Run: headless pygame with SDL's dummy video driver; simulated clock (each Clock.tick advances the game by its frame time, no real sleeping); random seed 0; keys injected as events and as key.get_pressed() state; no mouse input; restart key R tapped at the start of phases 3 and 4.
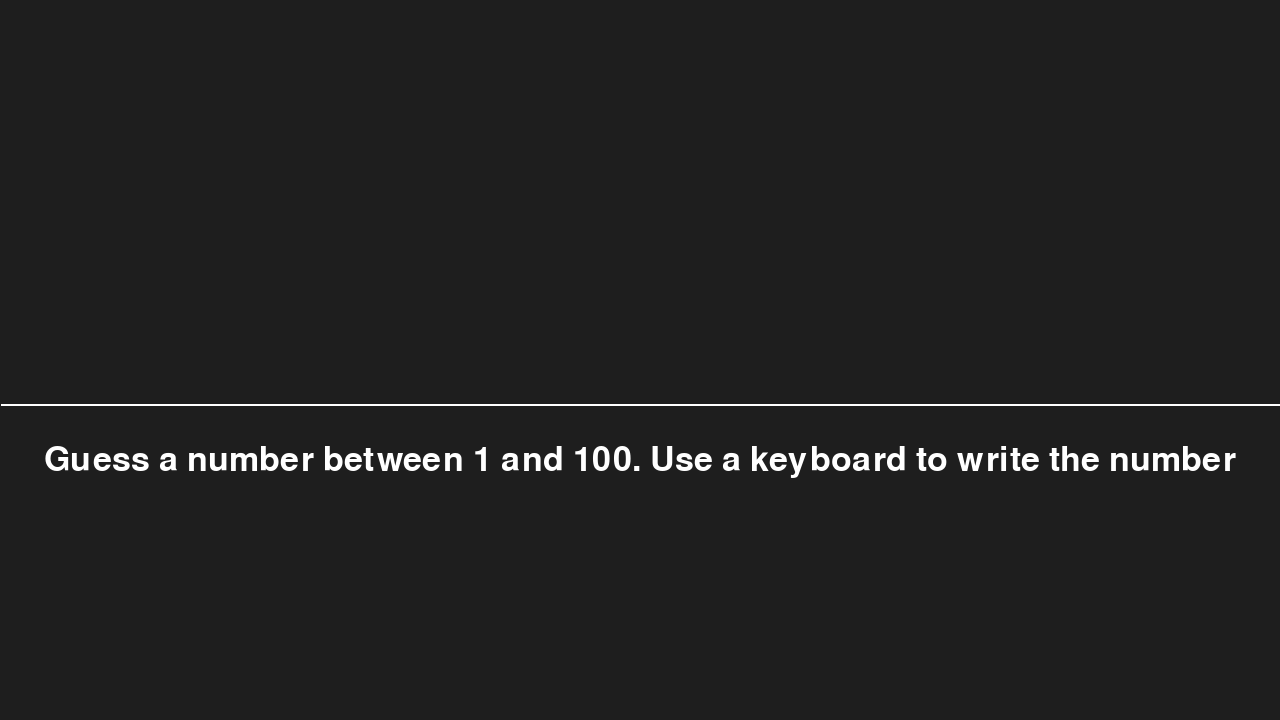
Frame 1 of 4 · flips 1–60 · no input
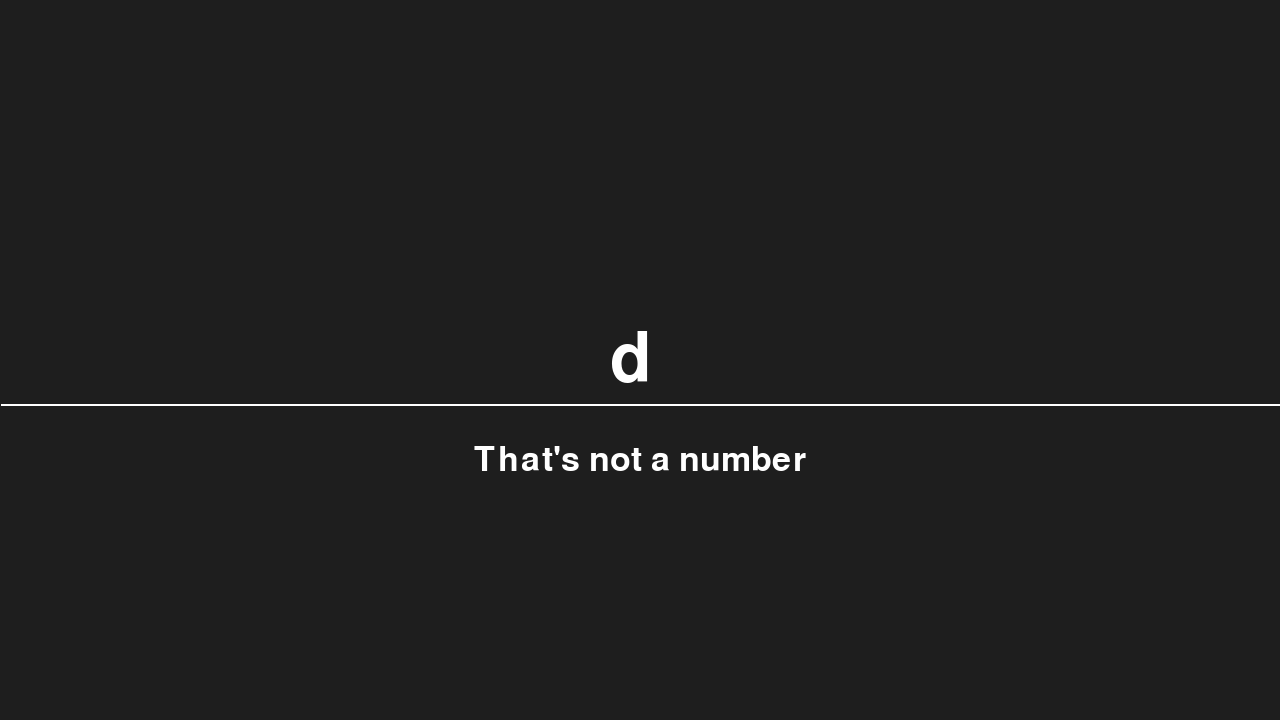
Frame 2 of 4 · flips 61–180 · tapped SPACE, RETURN · held RIGHT (→), D
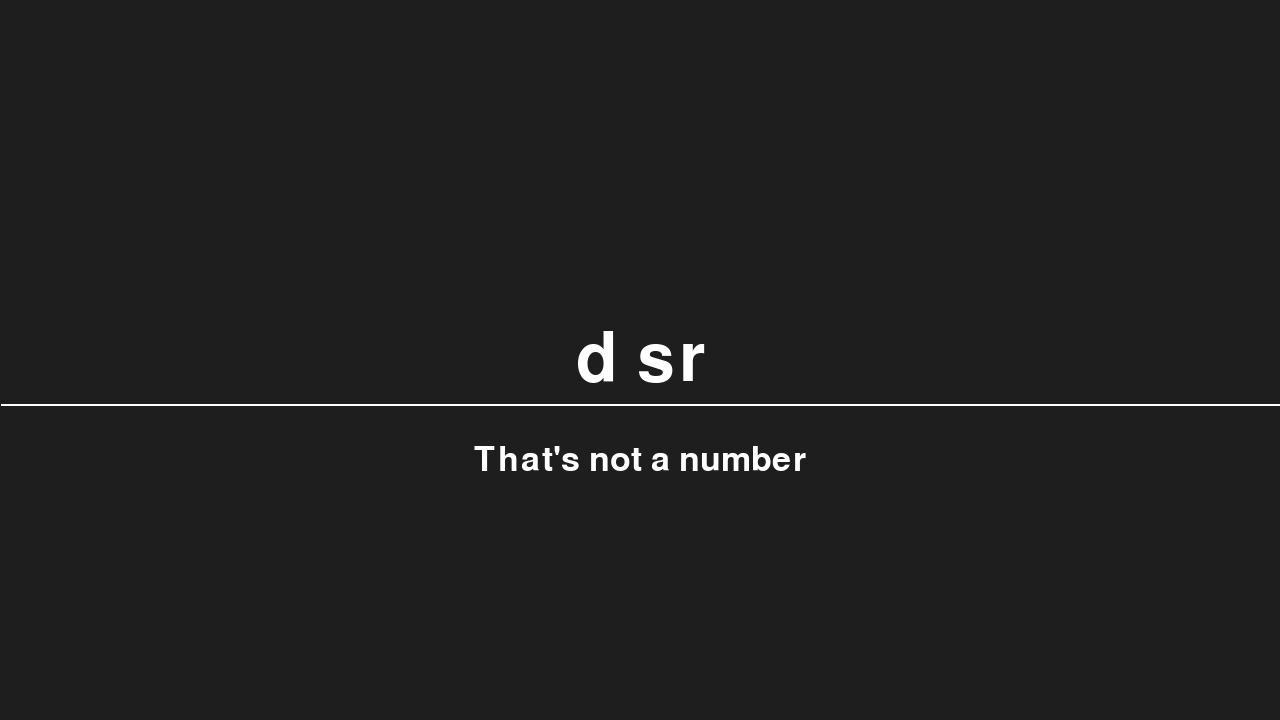
Frame 3 of 4 · flips 181–300 · tapped R · held DOWN (↓), S
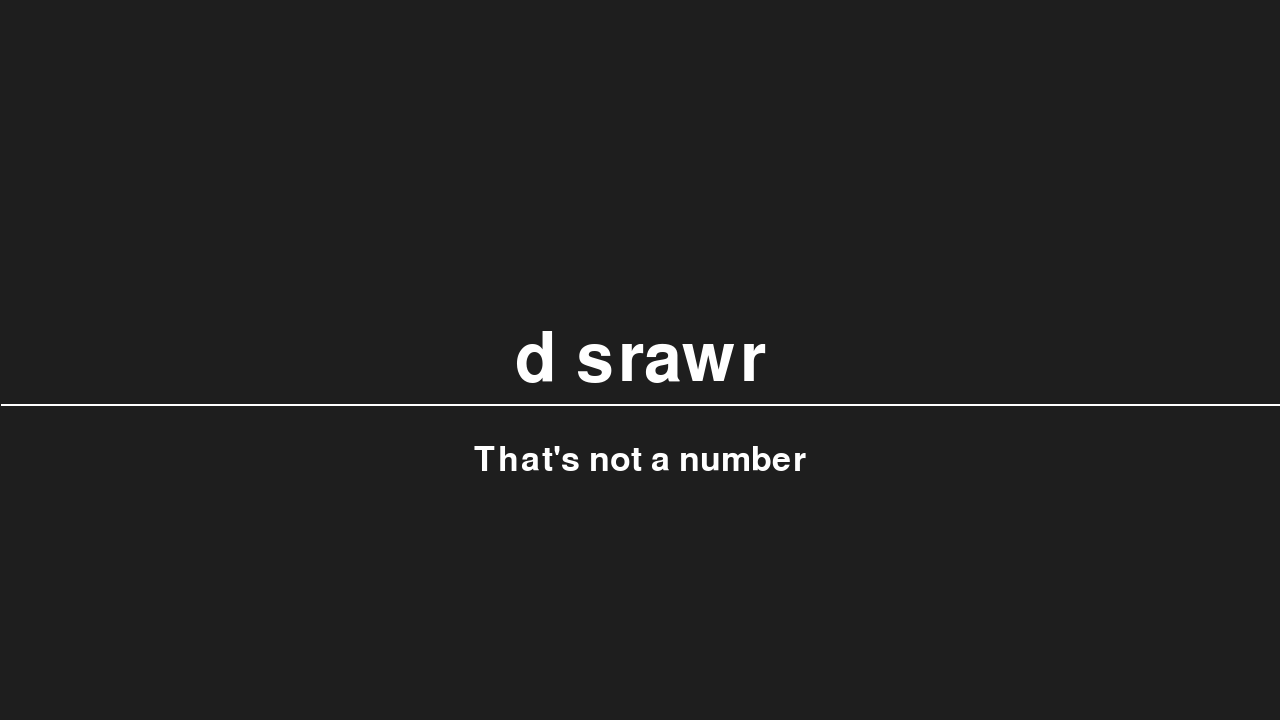
Frame 4 of 4 · flips 301–420 · tapped R · held LEFT (←), A, UP (↑), W

The pygame program that drew these frames:

import pygame
import random

pygame.init()
screen_height = 720
screen_width =  1280
center_x = screen_width // 2
center_y = screen_height // 2
screen = pygame.display.set_mode((screen_width, screen_height))
large_font = pygame.font.Font(None, 100)
small_font = pygame.font.Font(None, 50)
clock = pygame.time.Clock()
running = True
text = ""
instruction_text = "Guess a number between 1 and 100. Use a keyboard to write the number"
rand_number = random.randint(1, 100)
line_color = (255,255,255)
game_state = False


while running:
    input_surface = large_font.render(text, True, (255,255,255))
    instruction_surface = small_font.render(instruction_text, True, (255,255,255))
    input_rect = input_surface.get_rect(center=screen.get_rect().center)
    instruction_rect = instruction_surface.get_rect(center=(center_x, center_y + 100))
    for event in pygame.event.get():
        if event.type == pygame.QUIT:
            running = False
        if event.type == pygame.KEYDOWN:
            if event.key == pygame.K_RETURN:
                try:
                    guess = int(text)
                    if  rand_number - guess == 0:
                        line_color = (255,0,0)
                        game_state = True
                        text = ""
                    elif 1 <= abs(rand_number - guess) <= 5:
                        line_color = (255,165,0)
                        instruction_text = "Warm! You are close"
                        text = ""
                    elif 6 <= abs(rand_number - guess) <= 25:
                        line_color = (0, 0, 255)
                        instruction_text = "Cold!"
                        text = ""
                    elif 26 <= abs(rand_number - guess) <= 99:
                        line_color = "aqua"
                        instruction_text = "Very cold!"
                        text = "" 
                    else:
                        text = ""
                except ValueError:
                    instruction_text = "That's not a number"
            elif event.key == pygame.K_BACKSPACE:
               text = text[:-1]
            else: 
                text += event.unicode
            if game_state:
                instruction_text = "It's correct! Press R to restart the game"
                if event.key == pygame.K_r:
                    instruction_text = "Hey! Guess a number from 1 to 100"
                    rand_number = random.randint(1, 100)
                    line_color = (255,255,255)
                    text = ""
                    game_state = False
                    
    screen.fill((30, 30, 30))
    screen.blit(input_surface, input_rect)
    screen.blit(instruction_surface, instruction_rect)
    pygame.draw.line(screen, line_color, (1, input_rect.bottom + 10), (1280, input_rect.bottom + 10), 2)
    pygame.display.flip()

    clock.tick(25)  # limits FPS to 60

pygame.quit()
